Run: headless pygame with SDL's dummy video driver; simulated clock (each Clock.tick advances the game by its frame time, no real sleeping); random seed 0; keys injected as events and as key.get_pressed() state; mouse plan: one left click at the window centre at the start of phase 2, then a move to the lower-right quarter at the start of phase 3.
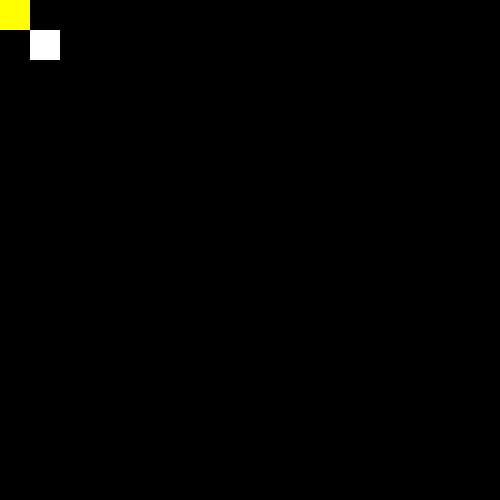
Frame 1 of 4 · flips 1–60 · no input
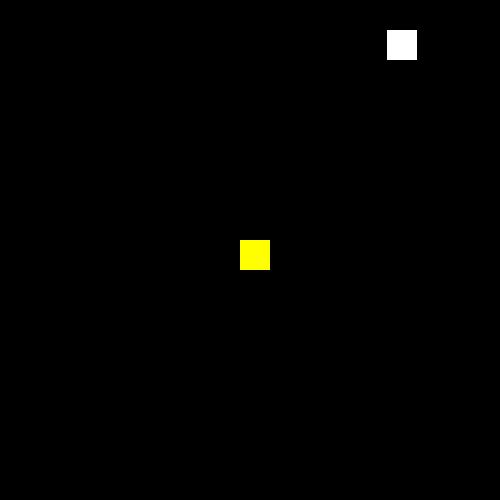
Frame 2 of 4 · flips 61–180 · clicked the window centre · tapped SPACE, RETURN · held RIGHT (→), D
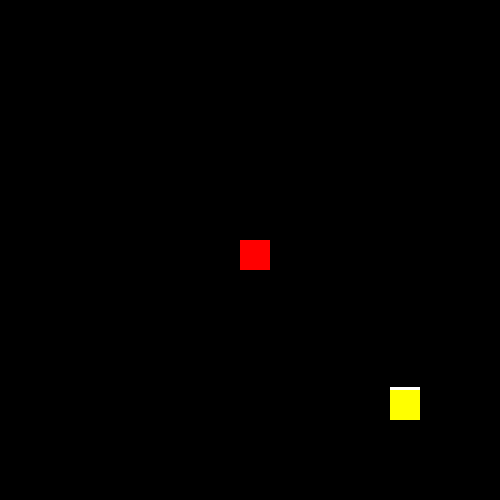
Frame 3 of 4 · flips 181–300 · moved the mouse to the lower-right quarter · held DOWN (↓), S
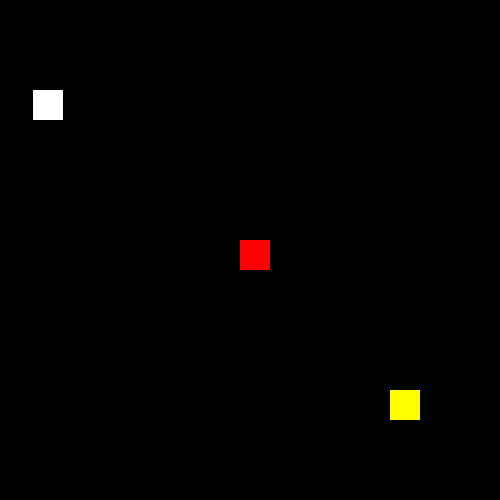
Frame 4 of 4 · flips 301–420 · held LEFT (←), A, UP (↑), W

The pygame program that drew these frames:


import pygame
from pygame.locals import *

pygame.init()

screen = pygame.display.set_mode((500,500),0,32)
surface = pygame.Surface((500,500)).convert_alpha()
clock = pygame.time.Clock()

player = pygame.Rect(30,30,30,30)
pre_tile = pygame.Rect(0,0,30,30)
build_tile = pygame.Rect(0,0,30,30)


# [
# [1,1,1,1,1,1,1,1,1,1,0,0,0,0,0,0],
# [1,0,0,0,0,1,0,1,0,1,0,0,0,0,0,0],
# [1,1,1,1,0,1,0,0,0,1,0,0,0,0,0,0],
# [1,0,0,0,0,1,0,1,0,1,0,0,0,0,0,0],
# [1,0,1,1,1,1,0,1,0,1,0,0,0,0,0,0],
# [1,0,1,0,0,0,0,1,0,1,0,0,0,0,0,0],
# [1,0,1,0,1,0,0,0,0,1,0,0,0,0,0,0],
# [1,0,1,0,1,0,1,1,1,1,0,0,0,0,0,0],
# [1,0,0,0,1,0,0,0,0,1,0,0,0,0,0,0],
# [1,1,1,1,1,1,1,1,0,1,0,0,0,0,0,0],
# ]

tile_map = [ [0,0,0,0,0,0,0,0,0,0,0,0,0,0,0,0,0,0] for y in range(0,25,1) ]

rect_map = []




up = False
down = False
left = False
right = False

RUN = True

speed = 3

pygame.display.set_caption('Physics Explanation')

def collision(rect,tiles):
    collisions = []
    for tile in tiles:
        if rect.colliderect(tile):
            collisions.append(tile)
    return collisions
 
def move(rect,movement,tiles):
    rect.x += movement[0]
    collisions = collision(rect,tiles)
    for tile in collisions:
        if movement[0] > 0:
            rect.right = tile.left
        if movement[0] < 0:
            rect.left = tile.right
    rect.y += movement[1]
    collisions = collision(rect,tiles)
    for tile in collisions:
        if movement[1] > 0:
            rect.bottom = tile.top
        if movement[1] < 0:
            rect.top = tile.bottom
    return rect

while RUN:

    for y in range(len(tile_map)):
        for x in range(len(tile_map[y])):
            if tile_map[y][x] == 0:
                pass
            if tile_map[y][x] == 1:
                rect_map.append(pygame.Rect(x*30,y*30,30,30))
    
    surface.fill((0,0,0))
 
    movement = [0,0]

    if up == True:
        movement[1] -= speed
    if down == True:
        movement[1] += speed
    if left == True:
        movement[0] -= speed
    if right == True:
        movement[0] += speed

    player = move(player,movement,rect_map)
 
    pygame.draw.rect(surface,(255,255,255),player)
 
    for tile in rect_map:
        pygame.draw.rect(surface,(255,0,0),tile)

    pygame.draw.rect(surface,(255,255,0,25),pre_tile)

    screen.blit(surface,(0,0))
    
    for event in pygame.event.get():

        if event.type == QUIT:
            RUN = False
            pygame.quit()

        if event.type == MOUSEMOTION:
            mouse_motion_pos = event.pos
            pre_tile_pos = int(mouse_motion_pos[0]/30)*30,int(mouse_motion_pos[1]/30)*30
            pre_tile = pygame.Rect(pre_tile_pos[0],pre_tile_pos[1],30,30)

        if event.type == pygame.MOUSEBUTTONDOWN:
            mouse_click_pos = event.pos
            build_tile_pos = int(mouse_motion_pos[0]/30)*30,int(mouse_motion_pos[1]/30)*30
            build_tile = pygame.Rect(build_tile_pos[0],build_tile_pos[1],30,30)
            tile_map[int(build_tile_pos[1]/30)][int(build_tile_pos[0]/30)] = 1

        # if event.type == pygame.MOUSEBUTTONUP:
        #     mouse_click_pos = [-1,-1]
            

        if event.type == KEYDOWN:
            if event.key == K_UP or event.key == K_w:
                up = True
            if event.key == K_DOWN or event.key == K_s:
                down = True
            if event.key == K_LEFT or event.key == K_a:
                left = True
            if event.key == K_RIGHT or event.key == K_d:
                right = True
            
        if event.type == KEYUP:
            if event.key == K_UP or event.key == K_w:
                up = False
            if event.key == K_DOWN or event.key == K_s:
                down = False
            if event.key == K_LEFT or event.key == K_a:
                left = False
            if event.key == K_RIGHT or event.key == K_d:
                right = False
    
    pygame.display.update()
    clock.tick(60)
